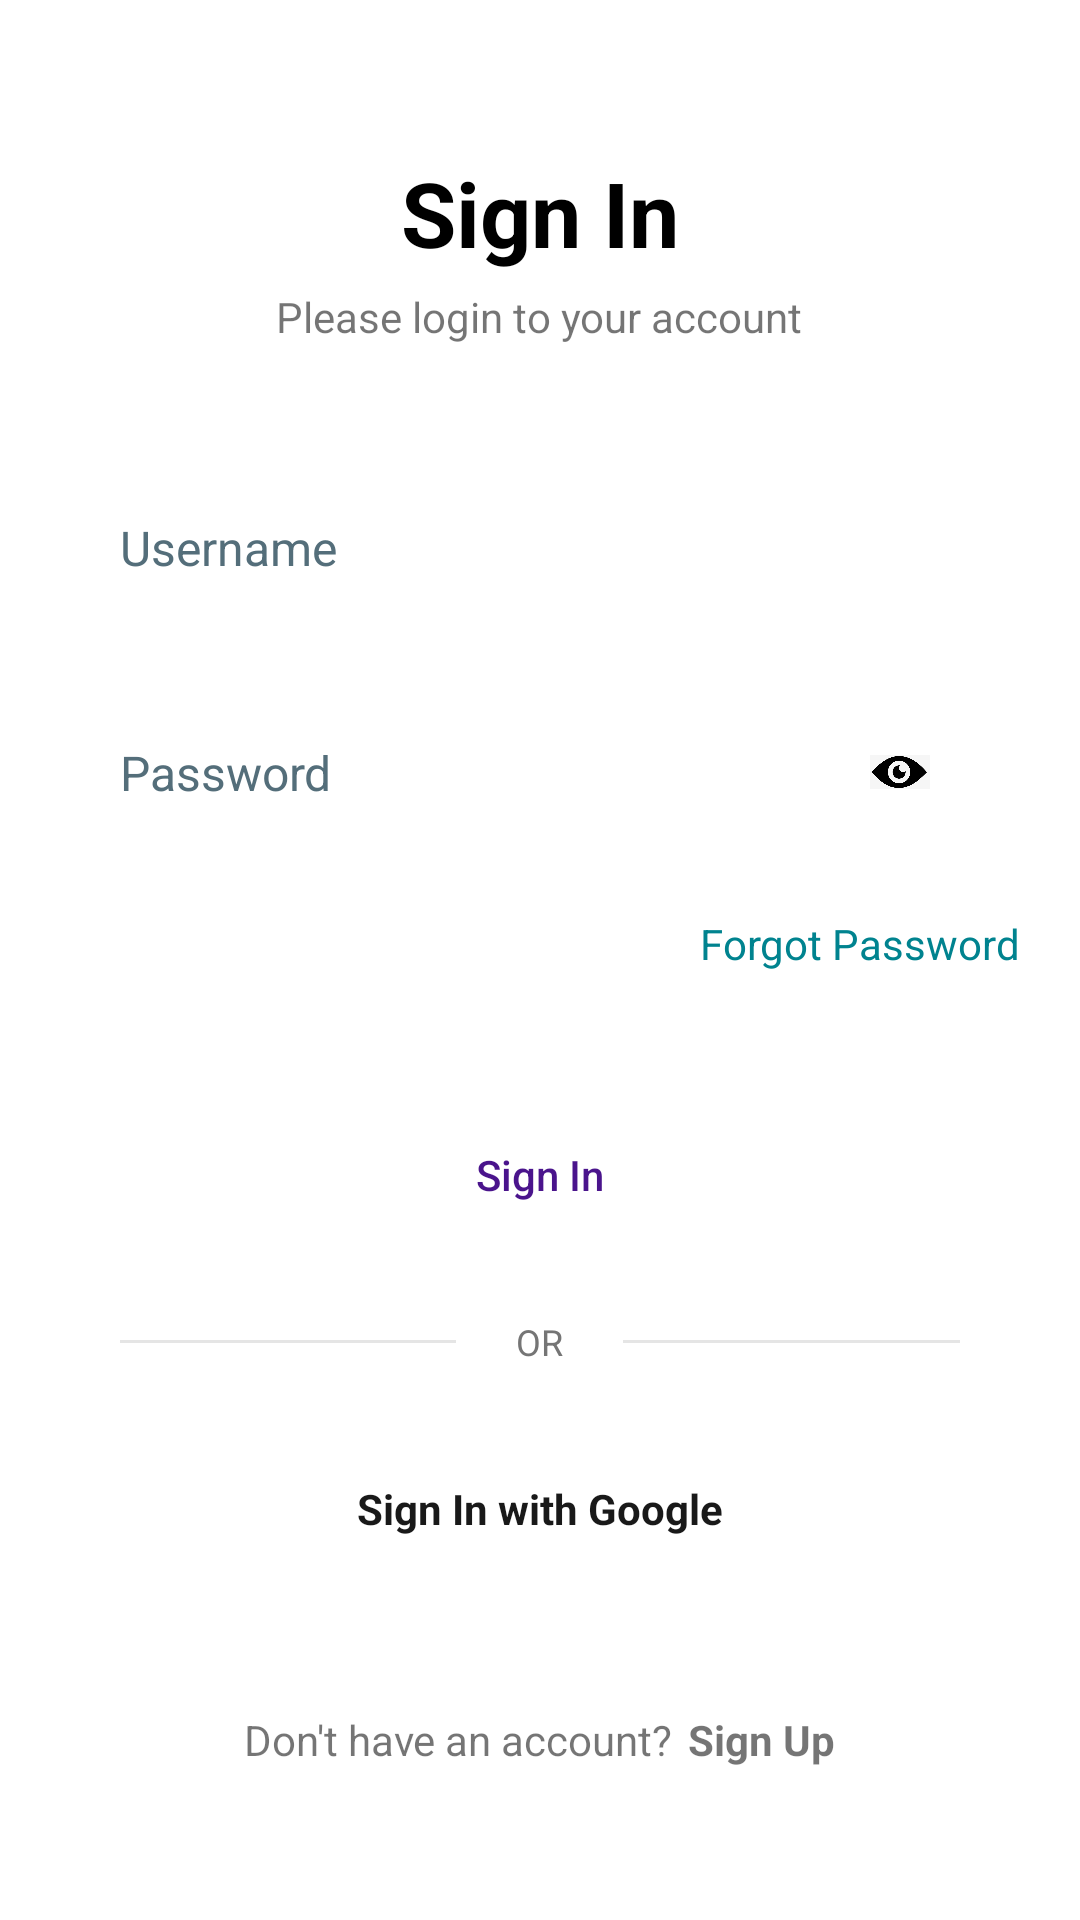

This screen was rendered from an Android layout file. Write that file and the resources it references.
<!-- AndroidManifest.xml: application theme Theme.ELixeR -->
<!-- res/layout/activity_login.xml -->
<?xml version="1.0" encoding="utf-8"?>
<LinearLayout xmlns:android="http://schemas.android.com/apk/res/android"
    xmlns:tools="http://schemas.android.com/tools"
    android:layout_width="match_parent"
    android:layout_height="match_parent"
    android:gravity="center"
    android:orientation="vertical"
    tools:context=".LOGIN">

    <TextView
        android:layout_width="wrap_content"
        android:layout_height="wrap_content"
        android:layout_gravity="center"
        android:text="@string/sign_in"
        android:textSize="30sp"
        android:textStyle="bold"
        android:textColor="#000000"/>
    <TextView
        android:layout_width="wrap_content"
        android:layout_height="wrap_content"
        android:layout_gravity="center"
        android:text="@string/please_login_to_your_account"
        android:layout_marginTop="5dp"/>

    <EditText
        android:id="@+id/usernameET"
        android:layout_width="match_parent"
        android:layout_height="55dp"
        android:layout_marginStart="20dp"
        android:layout_marginTop="40dp"
        android:layout_marginEnd="20dp"
        android:background="@drawable/round_back_dark_blue5_15"
        android:hint="@string/username"
        android:inputType="text"
        android:maxLines="1"
        android:paddingStart="20dp"
        android:paddingEnd="20dp"
        android:textColorHint="#546E7A"
        android:textSize="16sp"
        android:autofillHints="" />
    <RelativeLayout
        android:layout_width="match_parent"
        android:layout_height="55dp"
        android:layout_marginStart="20dp"
        android:layout_marginEnd="20dp"
        android:layout_marginTop="20dp"
        android:background="@drawable/round_back_dark_blue5_15">

        <EditText
            android:id="@+id/passwordET"
            android:layout_width="match_parent"
            android:layout_height="match_parent"
            android:layout_toStartOf="@+id/passwordIcon"
            android:background="@android:color/transparent"
            android:hint="@string/password"
            android:inputType="textPassword"
            android:maxLines="1"
            android:paddingStart="20dp"
            android:paddingEnd="20dp"
            android:textColorHint="#546E7A"
            android:textSize="16sp"
            android:autofillHints="" />
        <ImageView
            android:id="@+id/passwordIcon"
            android:layout_width="40dp"
            android:layout_height="40dp"
            android:layout_alignParentEnd="true"
            android:layout_centerVertical="true"
            android:padding="10dp"
            android:src="@drawable/password_show"
            android:adjustViewBounds="true"
            android:layout_marginEnd="20dp"
            android:contentDescription="@string/TODO"
            tools:ignore="ContentDescription" />
    </RelativeLayout>

    <TextView
        android:id="@+id/forgotPasswordBtn"
        android:layout_width="wrap_content"
        android:layout_height="wrap_content"
        android:layout_gravity="end"
        android:layout_marginTop="20dp"
        android:layout_marginEnd="20dp"
        android:text="@string/forgot_password"
        android:textColor="#00838F" />

    <androidx.appcompat.widget.AppCompatButton
        android:id="@+id/signInBtn"
        android:layout_width="match_parent"
        android:layout_height="55dp"
        android:layout_marginStart="20dp"
        android:layout_marginTop="40dp"
        android:layout_marginEnd="20dp"
        android:background="@drawable/round_back_primary_15"
        android:text="@string/Sign_in"
        android:textAllCaps="false"
        android:textColor="#4A148C"
        tools:ignore="DuplicateSpeakableTextCheck" />
    <RelativeLayout
        android:layout_width="match_parent"
        android:layout_height="wrap_content"
        android:layout_marginTop="20dp"
        android:layout_marginStart="20dp"
        android:layout_marginEnd="20dp">

        <View
            android:layout_centerVertical="true"
            android:layout_width="match_parent"
            android:layout_height="1dp"
            android:background="#1A000000"
            android:layout_toStartOf="@+id/orTxt"
            android:layout_marginEnd="20dp"
            android:layout_marginStart="20dp"/>

        <TextView
            android:id="@+id/orTxt"
            android:layout_width="wrap_content"
            android:layout_height="wrap_content"
            android:layout_centerInParent="true"
            android:text="@string/or"
            android:textColor="#757575"
            android:textSize="12sp" />

        <View
            android:layout_centerVertical="true"
            android:layout_width="match_parent"
            android:layout_height="1dp"
            android:background="#1A000000"
            android:layout_toEndOf="@+id/orTxt"
            android:layout_marginEnd="20dp"
            android:layout_marginStart="20dp"/>
    </RelativeLayout>

    <RelativeLayout
        android:id="@+id/signInWithGoogle"
        android:layout_width="match_parent"
        android:layout_height="55dp"
        android:background="@drawable/round_back_dark_blue5_15"
        android:layout_marginTop="20dp"
        android:layout_marginStart="20dp"
        android:layout_marginEnd="20dp"
        >
        <ImageView
            android:layout_width="20dp"
            android:layout_height="20dp"
            android:layout_centerVertical="true"
            android:layout_marginStart="20dp"
            android:adjustViewBounds="true"
            android:src="@drawable/google_icon"
            android:contentDescription="TODO"
            tools:ignore="ContentDescription,HardcodedText" />
        <TextView
            android:layout_width="wrap_content"
            android:layout_height="wrap_content"
            android:layout_centerInParent="true"
            android:text="@string/sign_in_with_google"
            android:textColor="#E6000000"
            android:textStyle="bold"/>
    </RelativeLayout>

    <LinearLayout
        android:layout_width="wrap_content"
        android:layout_height="wrap_content"
        android:orientation="horizontal"
        android:gravity="center"
        android:layout_marginTop="40dp">

        <TextView
            android:layout_width="wrap_content"
            android:layout_height="wrap_content"
            android:text="Don't have an account?"
            tools:ignore="HardcodedText"
            />

        <TextView
            android:id="@+id/signUpBtn"
            android:layout_marginStart="5dp"
            android:layout_width="wrap_content"
            android:layout_height="wrap_content"
            android:text="@string/sign_up"
            android:textColor="@color/primary"
            android:textStyle="bold"
            />

    </LinearLayout>




</LinearLayout>
<!-- resources referenced by this layout -->
<resources>
  <!-- drawable password_show: png bitmap (drawable, 25198 bytes) -->
  <string name="Sign_in">Sign In</string>
  <string name="TODO">TODO</string>
  <string name="forgot_password">Forgot Password</string>
  <string name="or">OR</string>
  <string name="password">Password</string>
  <string name="please_login_to_your_account">Please login to your account</string>
  <string name="sign_in">Sign In</string>
  <string name="sign_in_with_google">Sign In with Google</string>
  <string name="sign_up">Sign Up</string>
  <string name="username">Username</string>
  <style name="Theme.ELixeR" parent="Theme.MaterialComponents.DayNight.DarkActionBar">
          
          <item name="colorPrimary">@color/purple_500</item>
          <item name="colorPrimaryVariant">@color/purple_700</item>
          <item name="colorOnPrimary">@color/white</item>
          
          <item name="colorSecondary">@color/teal_200</item>
          <item name="colorSecondaryVariant">@color/teal_700</item>
          <item name="colorOnSecondary">@color/black</item>
          
          <item name="android:statusBarColor">?attr/colorPrimaryVariant</item>
          
      </style>
  <!-- not gathered from this repository: default colours our renderer supplied (Android Studio template values) -->
  <color name="purple_500">#FF6200EE</color>
  <color name="purple_700">#FF3700B3</color>
  <color name="teal_200">#FF03DAC5</color>
  <color name="teal_700">#FF018786</color>
  <color name="black">#FF000000</color>
  <color name="white">#FFFFFFFF</color>
</resources>
